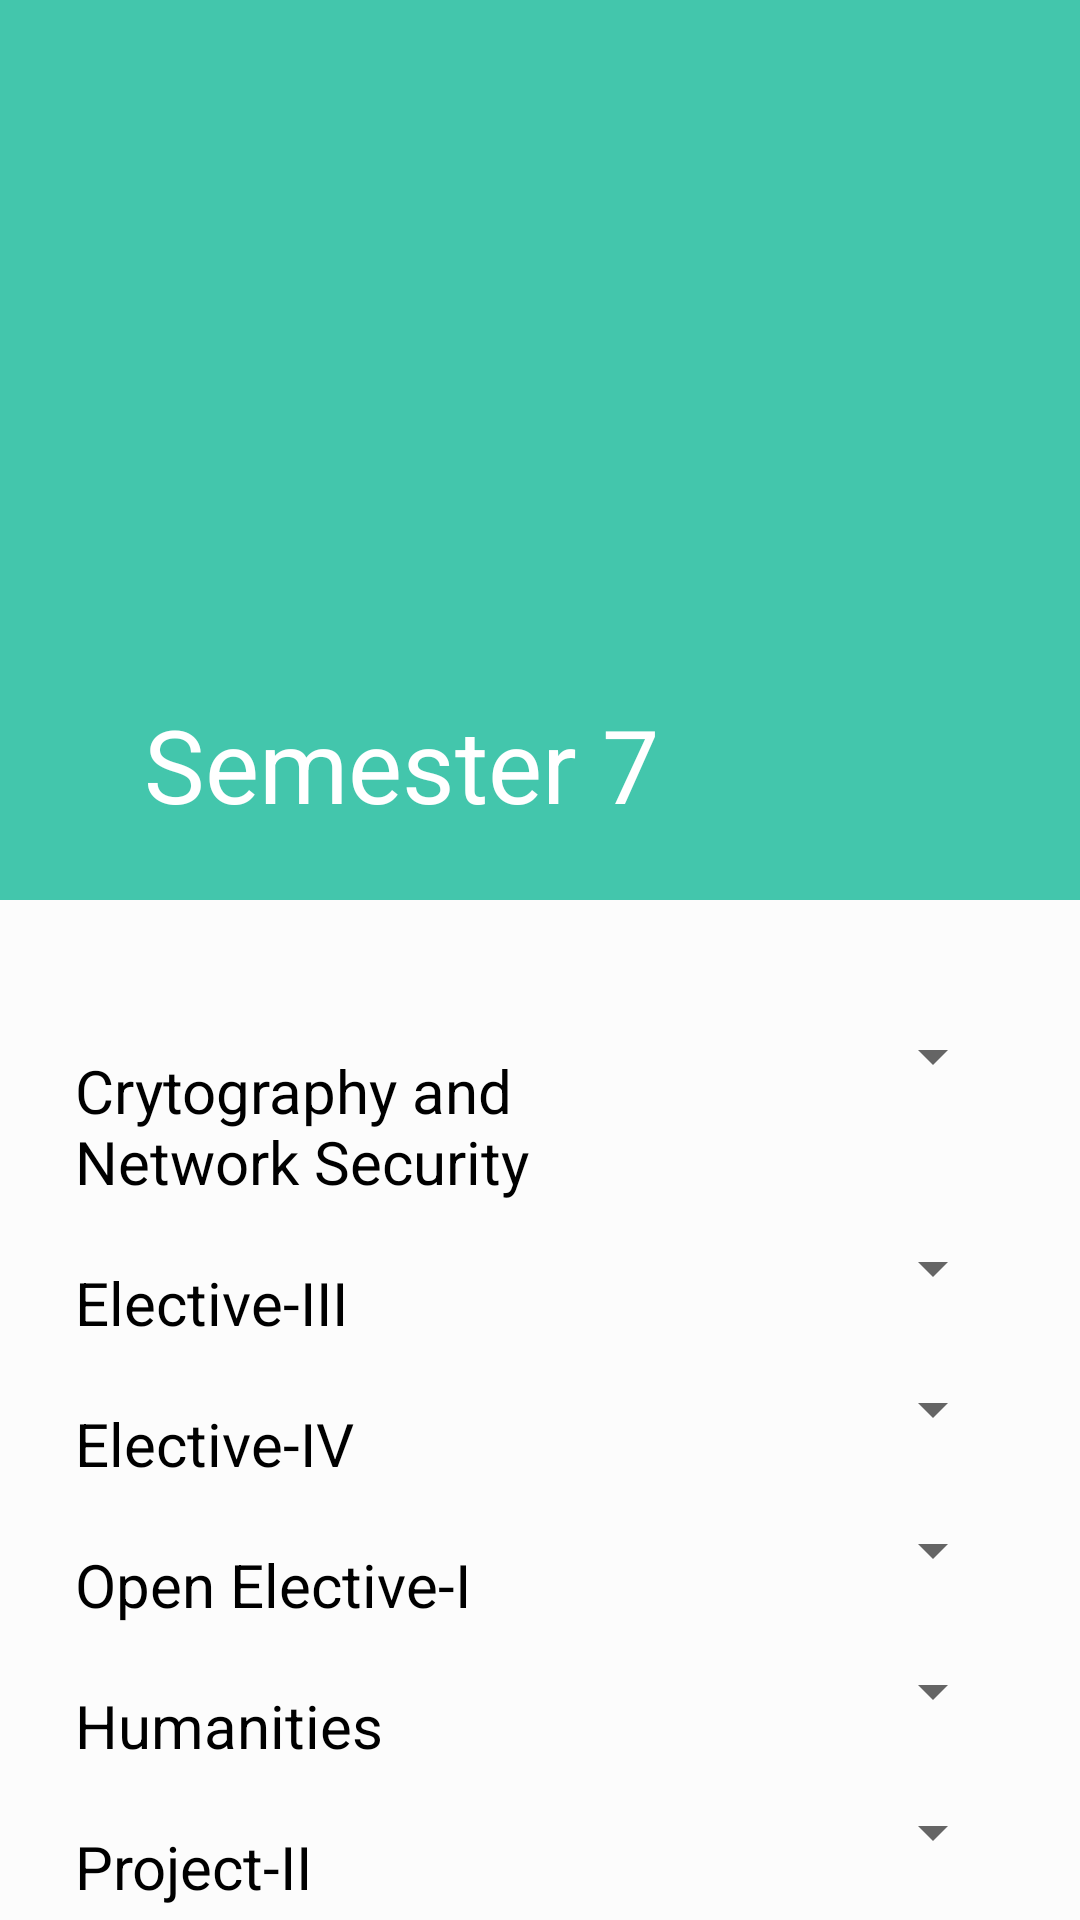

Layout XML and referenced resources for this Android screen:
<!-- AndroidManifest.xml: application theme AppTheme -->
<!-- res/layout/activity_semester7.xml -->
<?xml version="1.0" encoding="utf-8"?>
<android.support.design.widget.CoordinatorLayout xmlns:android="http://schemas.android.com/apk/res/android"
    xmlns:app="http://schemas.android.com/apk/res-auto"
    xmlns:tools="http://schemas.android.com/tools"
    android:layout_width="match_parent"
    android:layout_height="match_parent"
    tools:context=".activity_profile"
    android:background="#fcfcfc">

    <android.support.design.widget.AppBarLayout
        android:layout_width="match_parent"
        android:layout_height="300dp"
        android:id="@+id/appbar"
        android:theme="@style/ThemeOverlay.AppCompat.Dark.ActionBar">

        <android.support.design.widget.CollapsingToolbarLayout
            android:id="@+id/collapsingToolbar"
            android:layout_width="match_parent"
            android:layout_height="match_parent"
            app:layout_scrollFlags="exitUntilCollapsed|scroll"
            app:contentScrim="?attr/colorPrimary"
            app:title="Semester 7"
            android:background="@drawable/material2"
            app:expandedTitleMarginStart="48dp"
            app:expandedTitleMarginEnd="64dp">

            <android.support.v7.widget.Toolbar
                android:id="@+id/toolbar"
                app:popupTheme="@style/ThemeOverlay.AppCompat.Light"
                app:layout_collapseMode="pin"
                android:layout_width="match_parent"
                android:layout_height="?attr/actionBarSize">

            </android.support.v7.widget.Toolbar>

        </android.support.design.widget.CollapsingToolbarLayout>

    </android.support.design.widget.AppBarLayout>

    <android.support.v4.widget.NestedScrollView
        android:layout_width="match_parent"
        android:layout_height="match_parent"
        app:layout_behavior="@string/appbar_scrolling_view_behavior">


        <ScrollView
            android:layout_width="match_parent"
            android:layout_height="match_parent">

            <RelativeLayout
                android:layout_width="match_parent"
                android:layout_height="match_parent"
                android:layout_marginTop="20dp"
                android:layout_marginLeft="5dp"
                android:layout_marginBottom="20dp"
                android:layout_marginRight="5dp"
                android:padding="10dp">

                <LinearLayout
                    android:layout_width="match_parent"
                    android:layout_height="match_parent"
                    android:orientation="vertical"
                    android:padding="10dp">

                    <RelativeLayout
                        android:layout_width="match_parent"
                        android:layout_height="match_parent">
                        <TextView
                            android:layout_width="200dp"
                            android:layout_height="wrap_content"
                            android:layout_alignParentLeft="true"
                            android:layout_marginTop="10dp"
                            android:layout_marginBottom="10dp"
                            android:textSize="20sp"
                            android:textColor="#000"
                            android:text="Crytography and Network Security"/>

                        <Spinner
                            android:id="@+id/spinner1"
                            android:layout_width="wrap_content"
                            android:layout_height="wrap_content"
                            android:textAlignment="center"
                            android:layout_alignParentEnd="true"
                            android:layout_alignParentRight="true">

                        </Spinner>
                    </RelativeLayout>

                    <RelativeLayout
                        android:layout_width="match_parent"
                        android:layout_height="match_parent">
                        <TextView
                            android:layout_width="wrap_content"
                            android:layout_height="match_parent"
                            android:layout_alignParentLeft="true"
                            android:layout_marginTop="10dp"
                            android:layout_marginBottom="10dp"
                            android:textSize="20sp"
                            android:textColor="#000"
                            android:text="Elective-III"/>

                        <Spinner
                            android:id="@+id/spinner2"
                            android:layout_width="wrap_content"
                            android:layout_height="wrap_content"
                            android:textAlignment="center"
                            android:layout_alignParentEnd="true"
                            android:layout_alignParentRight="true">

                        </Spinner>
                    </RelativeLayout>
                    <RelativeLayout
                        android:layout_width="match_parent"
                        android:layout_height="match_parent">
                        <TextView
                            android:layout_width="wrap_content"
                            android:layout_height="match_parent"
                            android:layout_alignParentLeft="true"
                            android:layout_marginTop="10dp"
                            android:layout_marginBottom="10dp"
                            android:textSize="20sp"
                            android:textColor="#000"
                            android:text="Elective-IV"/>

                        <Spinner
                            android:id="@+id/spinner3"
                            android:textAlignment="center"
                            android:layout_width="wrap_content"
                            android:layout_height="wrap_content"
                            android:layout_alignParentEnd="true"
                            android:layout_alignParentRight="true">

                        </Spinner>
                    </RelativeLayout>

                    <RelativeLayout
                        android:layout_width="match_parent"
                        android:layout_height="match_parent">
                        <TextView
                            android:layout_width="wrap_content"
                            android:layout_height="match_parent"
                            android:layout_alignParentLeft="true"
                            android:layout_marginTop="10dp"
                            android:layout_marginBottom="10dp"
                            android:textSize="20sp"
                            android:textColor="#000"
                            android:text="Open Elective-I"/>

                        <Spinner
                            android:id="@+id/spinner4"
                            android:layout_width="wrap_content"
                            android:layout_height="wrap_content"
                            android:textAlignment="center"
                            android:layout_alignParentEnd="true"
                            android:layout_alignParentRight="true">

                        </Spinner>
                    </RelativeLayout>
                    <RelativeLayout
                        android:layout_width="match_parent"
                        android:layout_height="match_parent">
                        <TextView
                            android:layout_width="wrap_content"
                            android:layout_height="match_parent"
                            android:layout_alignParentLeft="true"
                            android:layout_marginTop="10dp"
                            android:layout_marginBottom="10dp"
                            android:textSize="20sp"
                            android:textColor="#000"
                            android:text="Humanities"/>

                        <Spinner
                            android:id="@+id/spinner5"
                            android:layout_width="wrap_content"
                            android:layout_height="wrap_content"
                            android:textAlignment="center"
                            android:layout_alignParentEnd="true"
                            android:layout_alignParentRight="true">

                        </Spinner>
                    </RelativeLayout>
                    <RelativeLayout
                        android:layout_width="match_parent"
                        android:layout_height="match_parent">
                        <TextView
                            android:layout_width="wrap_content"
                            android:layout_height="match_parent"
                            android:layout_alignParentLeft="true"
                            android:layout_marginTop="10dp"
                            android:layout_marginBottom="10dp"
                            android:textSize="20sp"
                            android:textColor="#000"
                            android:text="Project-II"/>

                        <Spinner
                            android:id="@+id/spinner6"
                            android:layout_width="wrap_content"
                            android:textAlignment="center"
                            android:layout_height="wrap_content"
                            android:layout_alignParentEnd="true"
                            android:layout_alignParentRight="true">

                        </Spinner>
                    </RelativeLayout>



                    <Button
                        android:id="@+id/calc_gpa7"
                        android:layout_width="match_parent"
                        android:layout_height="match_parent"
                        android:text="Calculate GPA"/>
                    <TextView
                        android:id="@+id/result"
                        android:layout_width="match_parent"
                        android:layout_height="wrap_content"
                        android:textSize="40sp"
                        android:textColor="#000"
                        android:textAlignment="center"
                        android:layout_gravity="center"
                        android:layout_marginTop="40dp"
                        android:visibility="gone"/>
                </LinearLayout>
            </RelativeLayout>





        </ScrollView>

    </android.support.v4.widget.NestedScrollView>

</android.support.design.widget.CoordinatorLayout>
<!-- resources referenced by this layout -->
<resources>
  <style name="AppTheme" parent="Theme.AppCompat.Light.DarkActionBar">
          
          <item name="colorPrimary">@color/colorPrimary</item>
          <item name="colorPrimaryDark">@color/colorPrimaryDark</item>
          <item name="colorAccent">@color/colorAccent</item>
      </style>
  <color name="colorPrimary">#43C6AC</color>
  <color name="colorPrimaryDark">#191654</color>
  <color name="colorAccent">#D81B60</color>
</resources>
